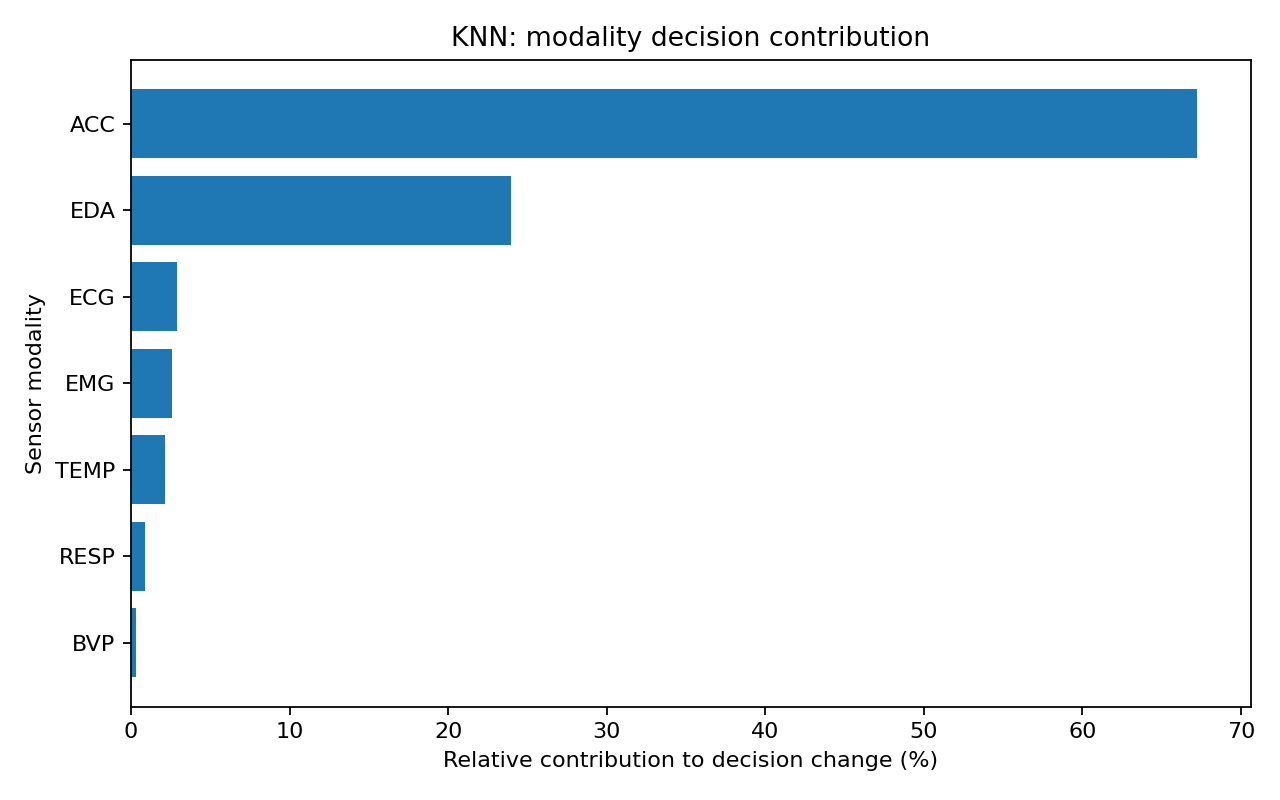

Data behind this chart, as committed beside it:
modality, windows, mean_absolute_decision_change, prediction_change_rate, relative_contribution, rank
ACC, 4147, 0.1333, 0.1326, 0.6726, 1
EDA, 4147, 0.04746, 0.04582, 0.2394, 2
ECG, 4147, 0.005787, 0.003617, 0.02919, 3
EMG, 4147, 0.00516, 0.004823, 0.02603, 4
TEMP, 4147, 0.004196, 0.002411, 0.02116, 5
RESP, 4147, 0.001736, 0.0004823, 0.008757, 6
BVP, 4147, 0.0005787, 0.0004823, 0.002919, 7
